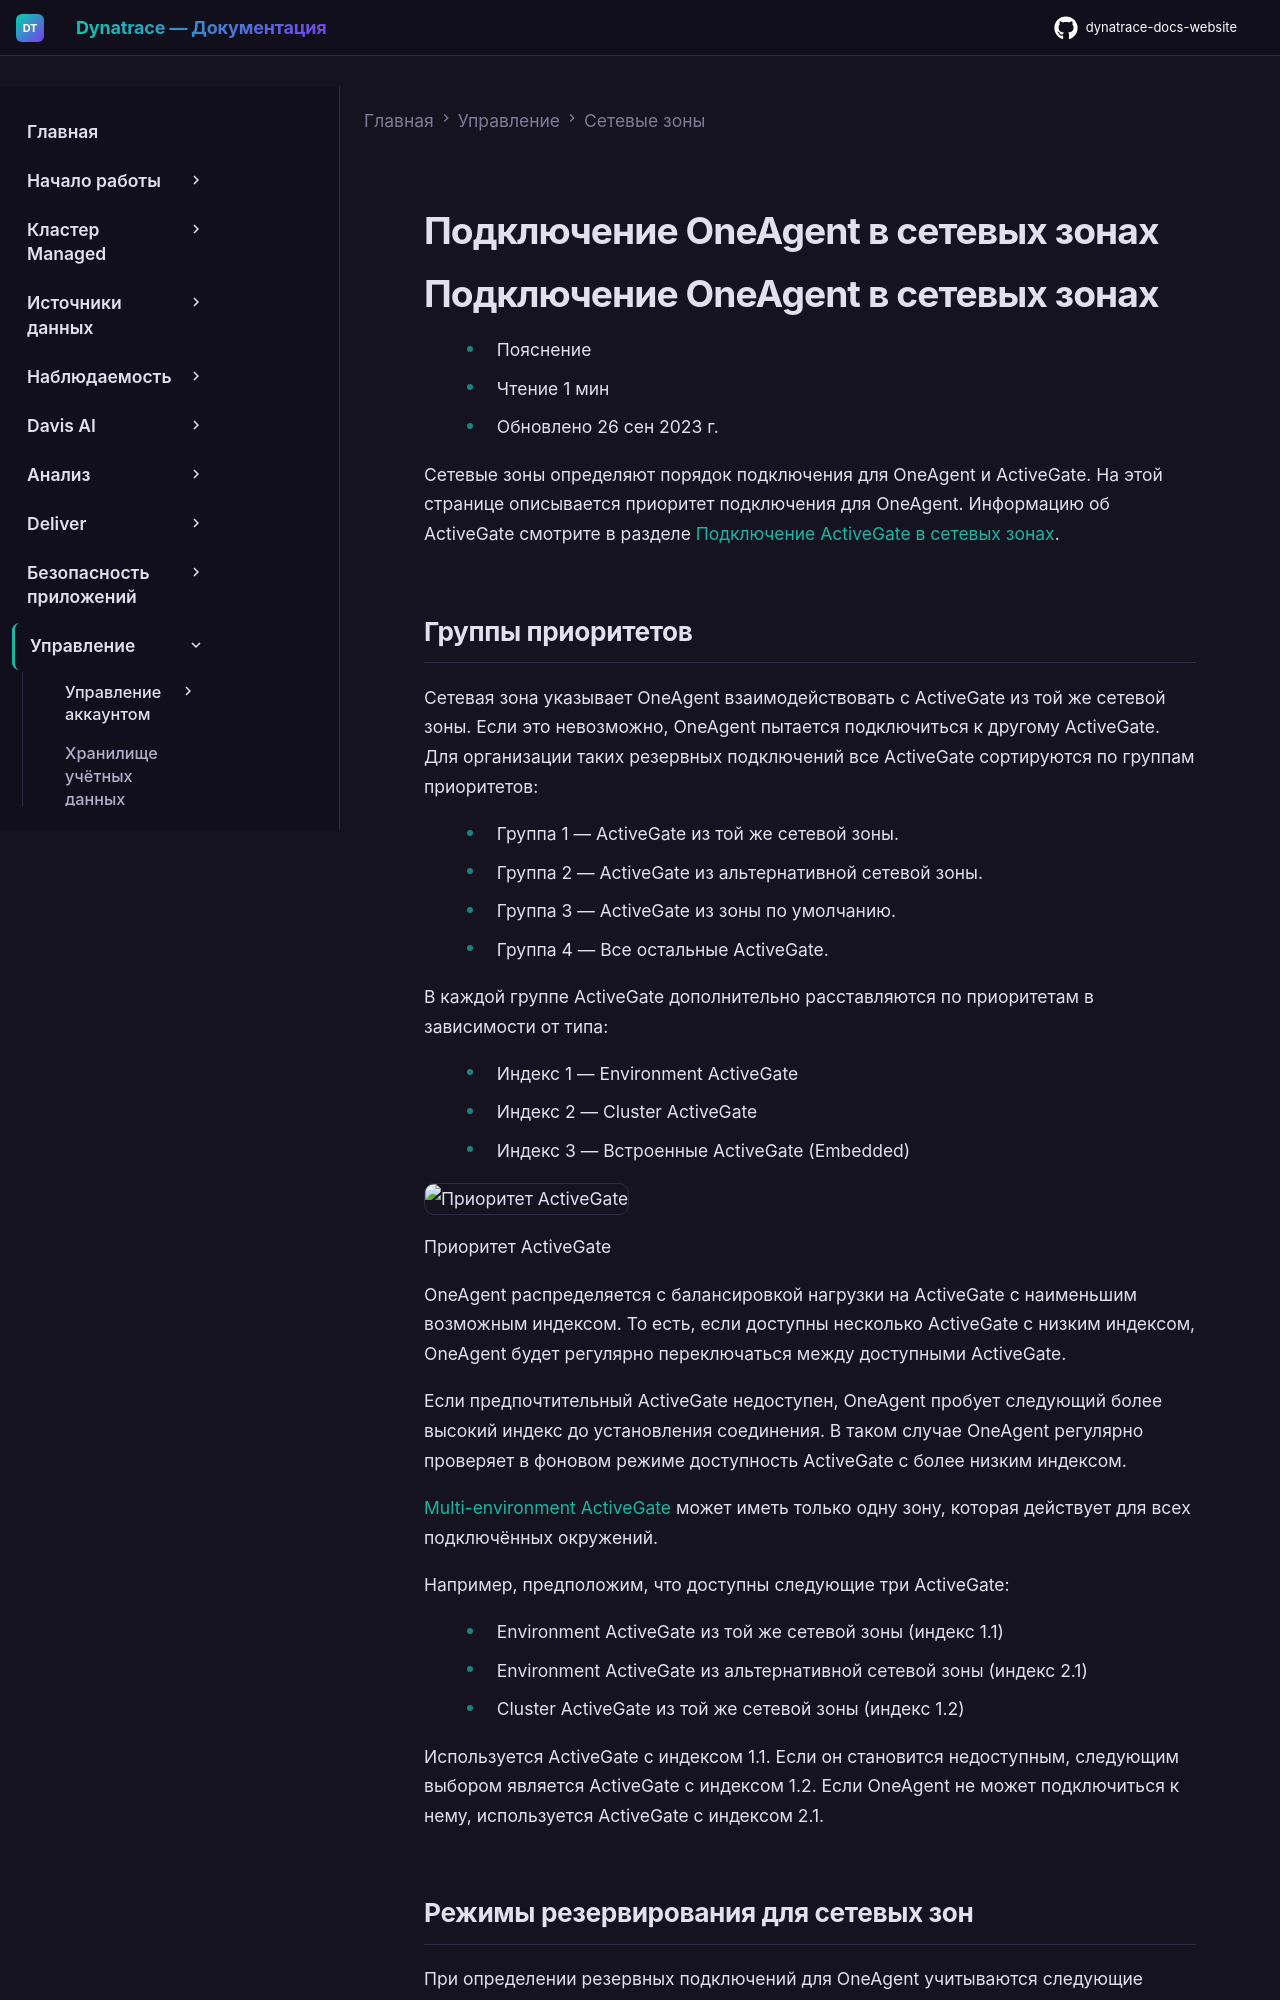

repository: Yerkebulan-Ardabayev/dynatrace-docs-website · page: managed-ru/manage/network-zones/oneagent-connectivity/index.html · generator: mkdocs

---
title: Подключение OneAgent в сетевых зонах
source: https://docs.dynatrace.com/managed/manage/network-zones/oneagent-connectivity
scraped: 2026-05-12T11:10:48.870460
---

# Подключение OneAgent в сетевых зонах

# Подключение OneAgent в сетевых зонах

* Пояснение
* Чтение 1 мин
* Обновлено 26 сен 2023 г.

Сетевые зоны определяют порядок подключения для OneAgent и ActiveGate. На этой странице описывается приоритет подключения для OneAgent. Информацию об ActiveGate смотрите в разделе [Подключение ActiveGate в сетевых зонах](/managed/manage/network-zones/activegate-connectivity "Узнайте, как сетевые зоны расставляют приоритеты ActiveGate для подключения Environment ActiveGate.").

## Группы приоритетов

Сетевая зона указывает OneAgent взаимодействовать с ActiveGate из той же сетевой зоны. Если это невозможно, OneAgent пытается подключиться к другому ActiveGate. Для организации таких резервных подключений все ActiveGate сортируются по группам приоритетов:

* Группа 1 — ActiveGate из той же сетевой зоны.
* Группа 2 — ActiveGate из альтернативной сетевой зоны.
* Группа 3 — ActiveGate из зоны по умолчанию.
* Группа 4 — Все остальные ActiveGate.

В каждой группе ActiveGate дополнительно расставляются по приоритетам в зависимости от типа:

* Индекс 1 — Environment ActiveGate
* Индекс 2 — Cluster ActiveGate
* Индекс 3 — Встроенные ActiveGate (Embedded)

![Приоритет ActiveGate](https://dt-cdn.net/images/ag-priority-1532-2ffac1c718.png)

Приоритет ActiveGate

OneAgent распределяется с балансировкой нагрузки на ActiveGate с наименьшим возможным индексом. То есть, если доступны несколько ActiveGate с низким индексом, OneAgent будет регулярно переключаться между доступными ActiveGate.

Если предпочтительный ActiveGate недоступен, OneAgent пробует следующий более высокий индекс до установления соединения. В таком случае OneAgent регулярно проверяет в фоновом режиме доступность ActiveGate с более низким индексом.

[Multi-environment ActiveGate](/managed/ingest-from/dynatrace-activegate/configuration/configure-an-environment-activegate-for-multi-environment-support "Прочитайте пошаговую процедуру настройки единого Environment ActiveGate для поддержки нескольких окружений.") может иметь только одну зону, которая действует для всех подключённых окружений.

Например, предположим, что доступны следующие три ActiveGate:

* Environment ActiveGate из той же сетевой зоны (индекс 1.1)
* Environment ActiveGate из альтернативной сетевой зоны (индекс 2.1)
* Cluster ActiveGate из той же сетевой зоны (индекс 1.2)

Используется ActiveGate с индексом 1.1. Если он становится недоступным, следующим выбором является ActiveGate с индексом 1.2. Если OneAgent не может подключиться к нему, используется ActiveGate с индексом 2.1.
